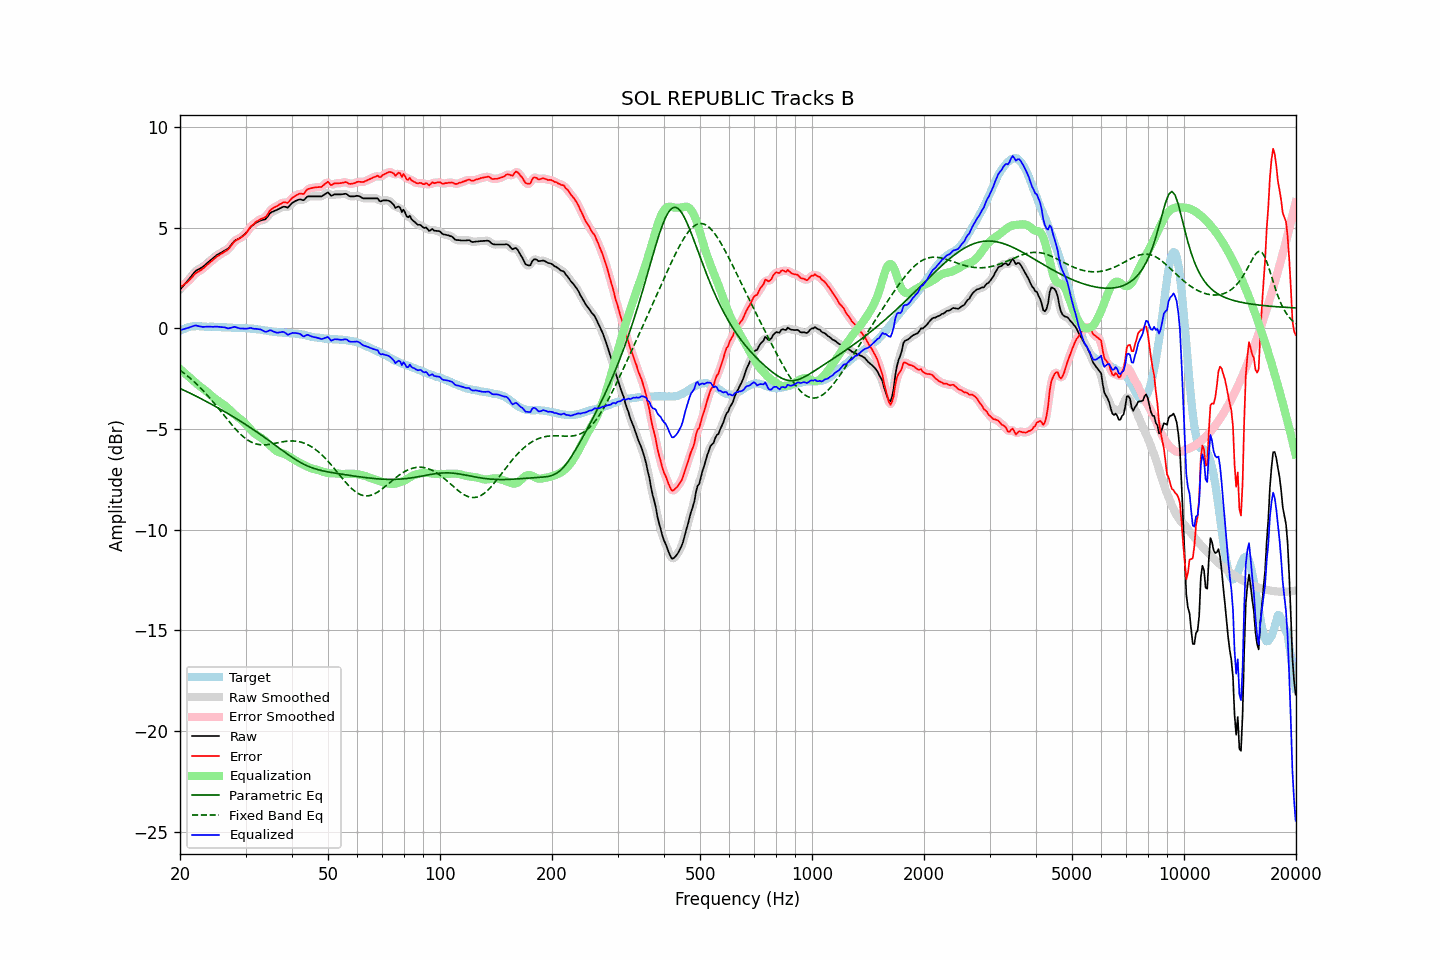

Values plotted in this chart, from the file beside it:
frequency, raw, error, smoothed, error_smoothed, equalization, parametric_eq, fixed_band_eq, equalized_raw, equalized_smoothed, target
20.00, 1.93, 2.04, 1.93, 2.04, -2.01, -2.98, -2.07, -0.08, -0.08, -0.11
20.20, 2.02, 2.09, 2.02, 2.09, -2.08, -3.02, -2.13, -0.06, -0.06, -0.07
20.40, 2.11, 2.14, 2.11, 2.15, -2.16, -3.05, -2.19, -0.04, -0.04, -0.03
20.61, 2.21, 2.22, 2.21, 2.21, -2.23, -3.09, -2.25, -0.02, -0.02, -0.01
20.81, 2.30, 2.27, 2.30, 2.27, -2.30, -3.13, -2.32, 0.01, 0.00, 0.03
21.02, 2.39, 2.32, 2.39, 2.34, -2.37, -3.17, -2.38, 0.02, 0.03, 0.07
21.23, 2.49, 2.41, 2.49, 2.41, -2.44, -3.21, -2.45, 0.05, 0.05, 0.08
21.44, 2.59, 2.50, 2.59, 2.50, -2.50, -3.25, -2.52, 0.09, 0.09, 0.10
21.66, 2.69, 2.58, 2.70, 2.59, -2.58, -3.29, -2.59, 0.11, 0.12, 0.10
21.87, 2.79, 2.69, 2.79, 2.68, -2.65, -3.33, -2.66, 0.14, 0.13, 0.10
22.09, 2.87, 2.76, 2.86, 2.75, -2.72, -3.37, -2.74, 0.15, 0.14, 0.11
22.31, 2.91, 2.80, 2.92, 2.80, -2.79, -3.41, -2.82, 0.12, 0.13, 0.11
22.54, 2.96, 2.85, 2.96, 2.85, -2.85, -3.45, -2.89, 0.11, 0.11, 0.11
22.76, 3.00, 2.90, 3.00, 2.90, -2.91, -3.49, -2.98, 0.09, 0.09, 0.10
22.99, 3.05, 2.96, 3.05, 2.96, -2.97, -3.53, -3.06, 0.08, 0.08, 0.09
23.22, 3.11, 3.02, 3.11, 3.02, -3.03, -3.57, -3.14, 0.08, 0.08, 0.09
23.45, 3.18, 3.10, 3.18, 3.10, -3.10, -3.61, -3.23, 0.08, 0.08, 0.08
23.69, 3.25, 3.17, 3.25, 3.17, -3.16, -3.66, -3.32, 0.09, 0.09, 0.08
23.92, 3.32, 3.24, 3.32, 3.24, -3.23, -3.70, -3.41, 0.09, 0.09, 0.08
24.16, 3.39, 3.30, 3.39, 3.30, -3.30, -3.74, -3.50, 0.09, 0.08, 0.09
24.40, 3.45, 3.36, 3.45, 3.37, -3.37, -3.79, -3.60, 0.08, 0.08, 0.09
24.65, 3.52, 3.44, 3.52, 3.44, -3.44, -3.83, -3.69, 0.08, 0.08, 0.08
24.89, 3.59, 3.51, 3.59, 3.51, -3.50, -3.87, -3.79, 0.09, 0.09, 0.08
25.14, 3.65, 3.57, 3.65, 3.57, -3.56, -3.92, -3.88, 0.09, 0.09, 0.08
25.39, 3.69, 3.61, 3.69, 3.62, -3.61, -3.96, -3.98, 0.08, 0.08, 0.08
25.65, 3.74, 3.67, 3.74, 3.67, -3.66, -4.01, -4.08, 0.08, 0.07, 0.07
25.91, 3.78, 3.72, 3.78, 3.72, -3.71, -4.05, -4.18, 0.06, 0.07, 0.06
26.16, 3.83, 3.78, 3.83, 3.77, -3.77, -4.10, -4.28, 0.06, 0.06, 0.06
26.43, 3.88, 3.82, 3.87, 3.82, -3.83, -4.15, -4.38, 0.05, 0.04, 0.05
26.69, 3.92, 3.87, 3.92, 3.87, -3.90, -4.19, -4.48, 0.02, 0.02, 0.05
26.96, 3.97, 3.93, 3.98, 3.94, -3.97, -4.24, -4.58, -0.00, 0.01, 0.04
27.23, 4.07, 4.03, 4.07, 4.03, -4.05, -4.29, -4.67, 0.02, 0.02, 0.04
27.50, 4.17, 4.13, 4.17, 4.13, -4.13, -4.33, -4.77, 0.04, 0.04, 0.04
27.77, 4.27, 4.24, 4.27, 4.24, -4.21, -4.38, -4.86, 0.07, 0.06, 0.03
28.05, 4.36, 4.33, 4.35, 4.32, -4.28, -4.43, -4.95, 0.08, 0.07, 0.03
28.33, 4.40, 4.38, 4.40, 4.38, -4.35, -4.48, -5.04, 0.05, 0.05, 0.02
28.62, 4.44, 4.42, 4.44, 4.43, -4.41, -4.53, -5.13, 0.03, 0.03, 0.02
28.90, 4.48, 4.46, 4.48, 4.47, -4.47, -4.58, -5.20, 0.01, 0.01, 0.02
29.19, 4.53, 4.51, 4.53, 4.52, -4.54, -4.63, -5.28, -0.01, -0.00, 0.02
29.48, 4.60, 4.58, 4.59, 4.57, -4.60, -4.68, -5.35, -0.00, -0.01, 0.02
29.78, 4.66, 4.65, 4.66, 4.64, -4.67, -4.73, -5.42, -0.01, -0.01, 0.01
30.08, 4.74, 4.72, 4.74, 4.73, -4.75, -4.78, -5.48, -0.01, -0.01, 0.02
30.38, 4.84, 4.84, 4.84, 4.84, -4.84, -4.83, -5.54, -0.00, 0.00, 0.00
30.68, 4.94, 4.94, 4.94, 4.94, -4.93, -4.89, -5.59, 0.01, 0.01, -0.00
30.99, 5.05, 5.06, 5.03, 5.04, -5.02, -4.94, -5.63, 0.03, 0.01, -0.01
31.30, 5.11, 5.12, 5.11, 5.13, -5.11, -4.99, -5.67, -0.00, 0.00, -0.01
31.61, 5.17, 5.18, 5.18, 5.20, -5.19, -5.05, -5.70, -0.02, -0.01, -0.01
31.93, 5.24, 5.28, 5.23, 5.26, -5.26, -5.10, -5.73, -0.02, -0.03, -0.04
32.24, 5.28, 5.33, 5.28, 5.32, -5.31, -5.15, -5.75, -0.03, -0.03, -0.05
32.57, 5.32, 5.37, 5.32, 5.38, -5.36, -5.21, -5.77, -0.04, -0.04, -0.05
32.89, 5.36, 5.42, 5.35, 5.42, -5.41, -5.27, -5.78, -0.05, -0.05, -0.06
33.22, 5.38, 5.46, 5.38, 5.45, -5.46, -5.32, -5.78, -0.08, -0.09, -0.08
33.55, 5.40, 5.49, 5.40, 5.49, -5.52, -5.38, -5.79, -0.12, -0.13, -0.09
33.89, 5.42, 5.53, 5.44, 5.54, -5.59, -5.44, -5.78, -0.17, -0.15, -0.11
34.23, 5.50, 5.61, 5.51, 5.63, -5.66, -5.49, -5.78, -0.16, -0.15, -0.11
34.57, 5.61, 5.74, 5.61, 5.73, -5.73, -5.55, -5.77, -0.12, -0.13, -0.13
34.92, 5.72, 5.86, 5.70, 5.84, -5.81, -5.61, -5.76, -0.09, -0.11, -0.14
35.27, 5.78, 5.92, 5.77, 5.93, -5.88, -5.67, -5.74, -0.10, -0.11, -0.14
35.62, 5.81, 5.98, 5.82, 5.98, -5.96, -5.73, -5.73, -0.15, -0.14, -0.17
35.97, 5.85, 6.03, 5.85, 6.02, -6.03, -5.78, -5.71, -0.18, -0.18, -0.18
... 635 more rows
